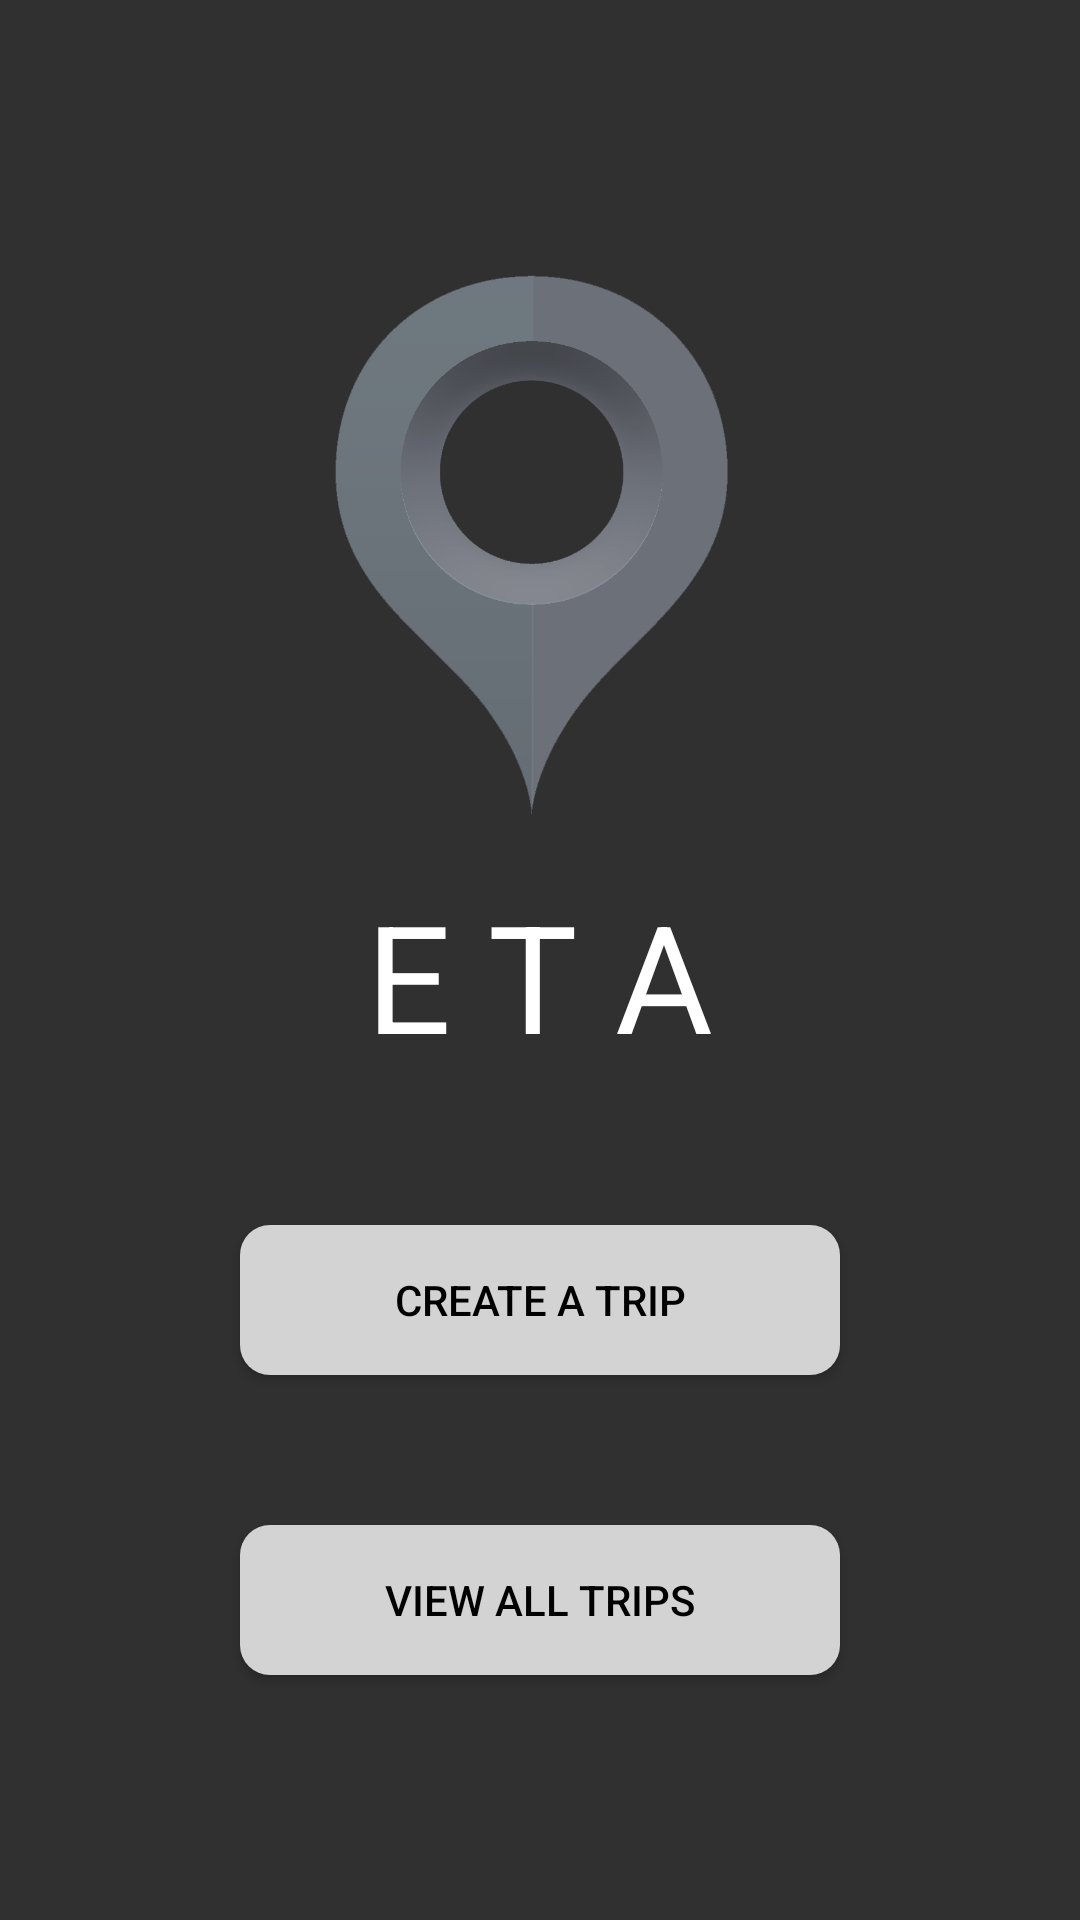

Reconstruct the res/layout file that produces this screen, plus the resources it refers to.
<!-- AndroidManifest.xml: application theme AppTheme -->
<!-- res/layout/activity_main.xml -->
<LinearLayout xmlns:android="http://schemas.android.com/apk/res/android"
    xmlns:tools="http://schemas.android.com/tools"
    android:layout_width="match_parent"
    android:layout_height="match_parent"
    android:paddingBottom="@dimen/activity_vertical_margin"
    android:paddingLeft="@dimen/activity_horizontal_margin"
    android:paddingRight="@dimen/activity_horizontal_margin"
    android:paddingTop="@dimen/activity_vertical_margin"
    android:orientation="vertical"
    android:layout_centerInParent="true"
    tools:context=".controllers.MainActivity"
    android:gravity="center"
    >

    <ImageView
        android:id="@+id/big_logo"
        android:layout_width="200dp"
        android:layout_height="200dp"
        android:src="@drawable/ic_launcher"/>

    <TextView
        android:id="@+id/big_app_name"
        android:layout_width="wrap_content"
        android:layout_height="wrap_content"
        android:layout_marginTop="10dp"
        android:layout_marginBottom="50dp"
        android:textColor="@color/text_white"
        android:textSize="50sp"
        android:text="@string/logo"/>

    <android.support.v7.widget.CardView
        xmlns:app="http://schemas.android.com/apk/res-auto"
        android:id="@+id/main_card_view"
        app:cardCornerRadius="10dp"
        app:cardElevation="10dp"
        android:layout_height="wrap_content"
        android:layout_width="match_parent"
        android:clickable="true"
        android:foreground="?android:attr/selectableItemBackground"
        android:layout_marginBottom="30dp"
        android:layout_margin="30dp"
        android:visibility="gone"
        >

        <LinearLayout
            android:layout_width="match_parent"
            android:layout_height="wrap_content"
            android:orientation="vertical"
            android:layout_gravity="center">
            <TextView
                android:id="@+id/main_trip_name"
                android:layout_width="match_parent"
                android:layout_height="match_parent"
                android:gravity="center"
                android:padding="10dp"
                android:background="@color/create_background"
                android:textSize="20sp"
                android:text="@string/current_trip"/>

            <LinearLayout
                android:layout_width="match_parent"
                android:layout_height="wrap_content"
                android:orientation="horizontal"
                android:layout_marginTop="@dimen/activity_vertical_margin"
                android:layout_marginStart="@dimen/activity_vertical_margin"
                android:layout_gravity="start"
                android:gravity="start">
                <ImageView
                    android:layout_width="60dp"
                    android:layout_height="match_parent"
                    android:src="@drawable/friends_black"
                    android:layout_gravity="center"/>
                <TextView
                    android:id="@+id/main_person_name_1"
                    android:textSize="30sp"
                    android:text="name"
                    android:maxWidth="150dp"
                    android:layout_width="wrap_content"
                    android:layout_height="wrap_content" />
                <LinearLayout
                    android:layout_width="match_parent"
                    android:layout_height="match_parent"
                    android:gravity="right">
                </LinearLayout>
            </LinearLayout>

            <LinearLayout
                android:layout_width="match_parent"
                android:layout_height="match_parent"
                android:orientation="horizontal"
                android:layout_marginStart="@dimen/activity_vertical_margin"
                android:layout_marginBottom="10dp">

                <LinearLayout
                    android:layout_width="wrap_content"
                    android:layout_height="wrap_content">
                    <ImageView
                        android:layout_width="30dp"
                        android:layout_height="match_parent"
                        android:src="@drawable/location_black"/>
                    <TextView
                        android:id="@+id/main_distance_left_1"
                        android:textSize="20sp"
                        android:text="@string/distance_left"
                        android:layout_width="wrap_content"
                        android:layout_height="wrap_content"
                        android:maxWidth="120dp"/>
                </LinearLayout>

                <LinearLayout
                    android:layout_width="match_parent"
                    android:layout_height="wrap_content"
                    android:layout_marginEnd="@dimen/activity_vertical_margin"
                    android:gravity="right">
                    <ImageView
                        android:layout_width="30dp"
                        android:layout_height="match_parent"
                        android:src="@drawable/time_black"/>
                    <TextView
                        android:id="@+id/main_time_left_1"
                        android:textSize="20sp"
                        android:text="@string/time_left"
                        android:layout_width="wrap_content"
                        android:layout_height="wrap_content" />
                </LinearLayout>
            </LinearLayout>

            <LinearLayout
                android:layout_width="match_parent"
                android:layout_height="wrap_content"
                android:orientation="horizontal"
                android:layout_marginTop="@dimen/activity_vertical_margin"
                android:layout_marginStart="@dimen/activity_vertical_margin"
                android:layout_gravity="start"
                android:gravity="start">
                <ImageView
                    android:layout_width="60dp"
                    android:layout_height="match_parent"
                    android:src="@drawable/friends_black"
                    android:layout_gravity="center"/>
                <TextView
                    android:id="@+id/main_person_name_2"
                    android:textSize="30sp"
                    android:text="name"
                    android:maxWidth="150dp"
                    android:layout_width="wrap_content"
                    android:layout_height="wrap_content" />
                <LinearLayout
                    android:layout_width="match_parent"
                    android:layout_height="match_parent"
                    android:gravity="right">
                </LinearLayout>
            </LinearLayout>

            <LinearLayout
                android:layout_width="match_parent"
                android:layout_height="match_parent"
                android:orientation="horizontal"
                android:layout_marginStart="@dimen/activity_vertical_margin"
                android:layout_marginBottom="10dp">

                <LinearLayout
                    android:layout_width="wrap_content"
                    android:layout_height="wrap_content">
                    <ImageView
                        android:layout_width="30dp"
                        android:layout_height="match_parent"
                        android:src="@drawable/location_black"/>
                    <TextView
                        android:id="@+id/main_distance_left_2"
                        android:textSize="20sp"
                        android:text="@string/distance_left"
                        android:layout_width="wrap_content"
                        android:layout_height="wrap_content"
                        android:maxWidth="120dp"/>
                </LinearLayout>

                <LinearLayout
                    android:layout_width="match_parent"
                    android:layout_height="wrap_content"
                    android:layout_marginEnd="@dimen/activity_vertical_margin"
                    android:gravity="right">
                    <ImageView
                        android:layout_width="30dp"
                        android:layout_height="match_parent"
                        android:src="@drawable/time_black"/>
                    <TextView
                        android:id="@+id/main_time_left_2"
                        android:textSize="20sp"
                        android:text="@string/time_left"
                        android:layout_width="wrap_content"
                        android:layout_height="wrap_content" />
                </LinearLayout>
            </LinearLayout>
        </LinearLayout>
        </android.support.v7.widget.CardView>

    <Button
        android:id="@+id/create_button"
        android:layout_width="200dp"
        android:layout_height="50dp"
        android:text="@string/create_trip_button"
        android:layout_marginBottom="50dp"
        android:onClick="startCreateTripActivity"
        android:background="@drawable/submit_button"/>

    <Button
        android:id="@+id/view_button"
        android:layout_width="200dp"
        android:layout_height="50dp"
        android:text="@string/view_trip_button"
        android:onClick="viewHistoryTripActivity"
        android:background="@drawable/submit_button"/>


</LinearLayout>
<!-- resources referenced by this layout -->
<resources>
  <color name="create_background">#6c7079</color>
  <color name="text_white">#ffffff</color>
  <dimen name="activity_horizontal_margin">16dp</dimen>
  <dimen name="activity_vertical_margin">16dp</dimen>
  <!-- drawable friends_black: png bitmap (drawable, 32866 bytes) -->
  <!-- drawable ic_launcher: png bitmap (drawable, 40466 bytes) -->
  <!-- drawable location_black: png bitmap (drawable, 18878 bytes) -->
  <!-- drawable submit_button (drawable) -->
  <?xml version="1.0" encoding="utf-8"?>
  
  <ripple xmlns:android="http://schemas.android.com/apk/res/android"
      android:color="#50000000">
  
      
          
              
              
              
              
          
      
  
      <item >
          <shape>
              <solid android:color="@color/submit" />
              <corners android:radius="10dp" />
          </shape>
  
      </item>
  
  </ripple>
  <!-- drawable time_black: png bitmap (drawable, 33350 bytes) -->
  <string name="create_trip_button">Create A Trip</string>
  <string name="current_trip">current trip</string>
  <string name="distance_left">Distance Left</string>
  <string name="logo">E T A</string>
  <string name="time_left">Time Left</string>
  <string name="view_trip_button">View All Trips</string>
  <style name="AppTheme" parent="android:Theme.Material">
          
          
          
          <item name="android:colorPrimary">@color/primary_dark</item>
          
          <item name="android:colorPrimaryDark">@color/primary</item>
          
          
          <item name="android:icon">@drawable/common_ic_googleplayservices</item>
  
  
          <item name="android:textColor">@color/black</item>
      </style>
  <color name="submit">#d3d3d3</color>
  <color name="primary_dark">#333333</color>
  <color name="primary">#222222</color>
  <color name="black">#000000</color>
</resources>
